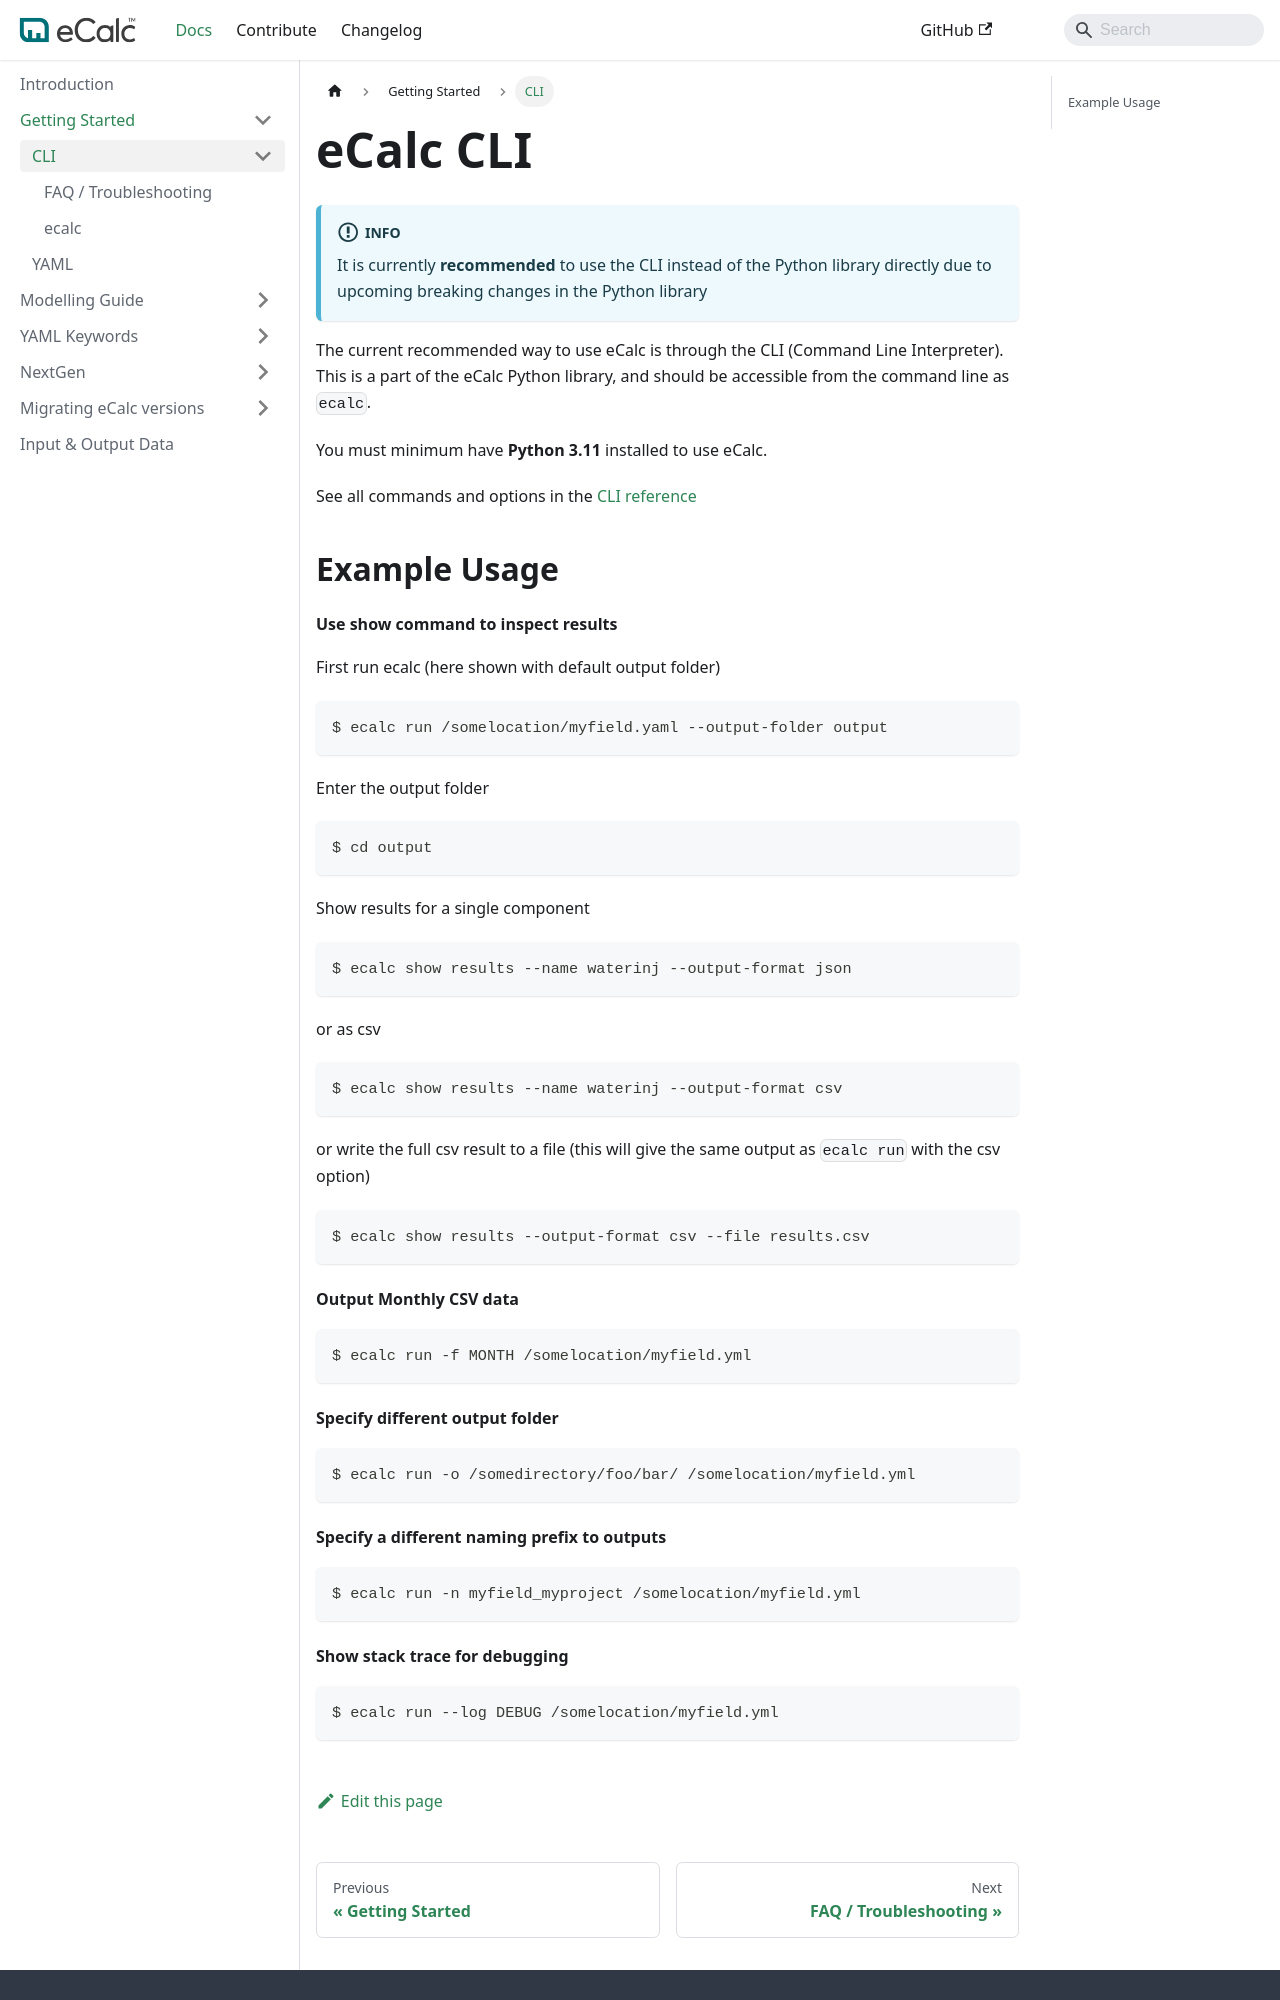

repository: equinor/ecalc · page: next/docs/about/getting_started/cli/index.html · generator: docusaurus

---
title: CLI
sidebar_position: 2
description: Getting started with eCalc CLI
---
# eCalc CLI

:::info
It is currently **recommended** to use the CLI instead of the Python library directly due to upcoming breaking changes in the Python library
:::

The current recommended way to use eCalc is through the CLI (Command Line Interpreter). This is a part of the
eCalc Python library, and should be accessible from the command line as `ecalc`.

You must minimum have **Python 3.11** installed to use eCalc.

See all commands and options in the [CLI reference](/about/getting_started/cli/cli_reference.md)

## Example Usage {/* #example-usage */}

#### Use show command to inspect results {/* #use-show-command-to-inspect-results */}

First run ecalc (here shown with default output folder)

~~~~~~~~bash
$ ecalc run /somelocation/myfield.yaml --output-folder output
~~~~~~~~

Enter the output folder

~~~~~~~~bash
$ cd output
~~~~~~~~

Show results for a single component

~~~~~~~~bash
$ ecalc show results --name waterinj --output-format json
~~~~~~~~

or as csv

~~~~~~~~bash
$ ecalc show results --name waterinj --output-format csv
~~~~~~~~

or write the full csv result to a file (this will give the same output as `ecalc run` with the csv option)

~~~~~~~~bash
$ ecalc show results --output-format csv --file results.csv
~~~~~~~~

#### Output Monthly CSV data {/* #output-monthly-csv-data */}
~~~~~~~~bash
$ ecalc run -f MONTH /somelocation/myfield.yml
~~~~~~~~

#### Specify different output folder {/* #specify-different-output-folder */}
~~~~~~~~bash
$ ecalc run -o /somedirectory/foo/bar/ /somelocation/myfield.yml
~~~~~~~~

#### Specify a different naming prefix to outputs {/* #specify-a-different-naming-prefix-to-outputs */}
~~~~~~~~bash
$ ecalc run -n myfield_myproject /somelocation/myfield.yml
~~~~~~~~
